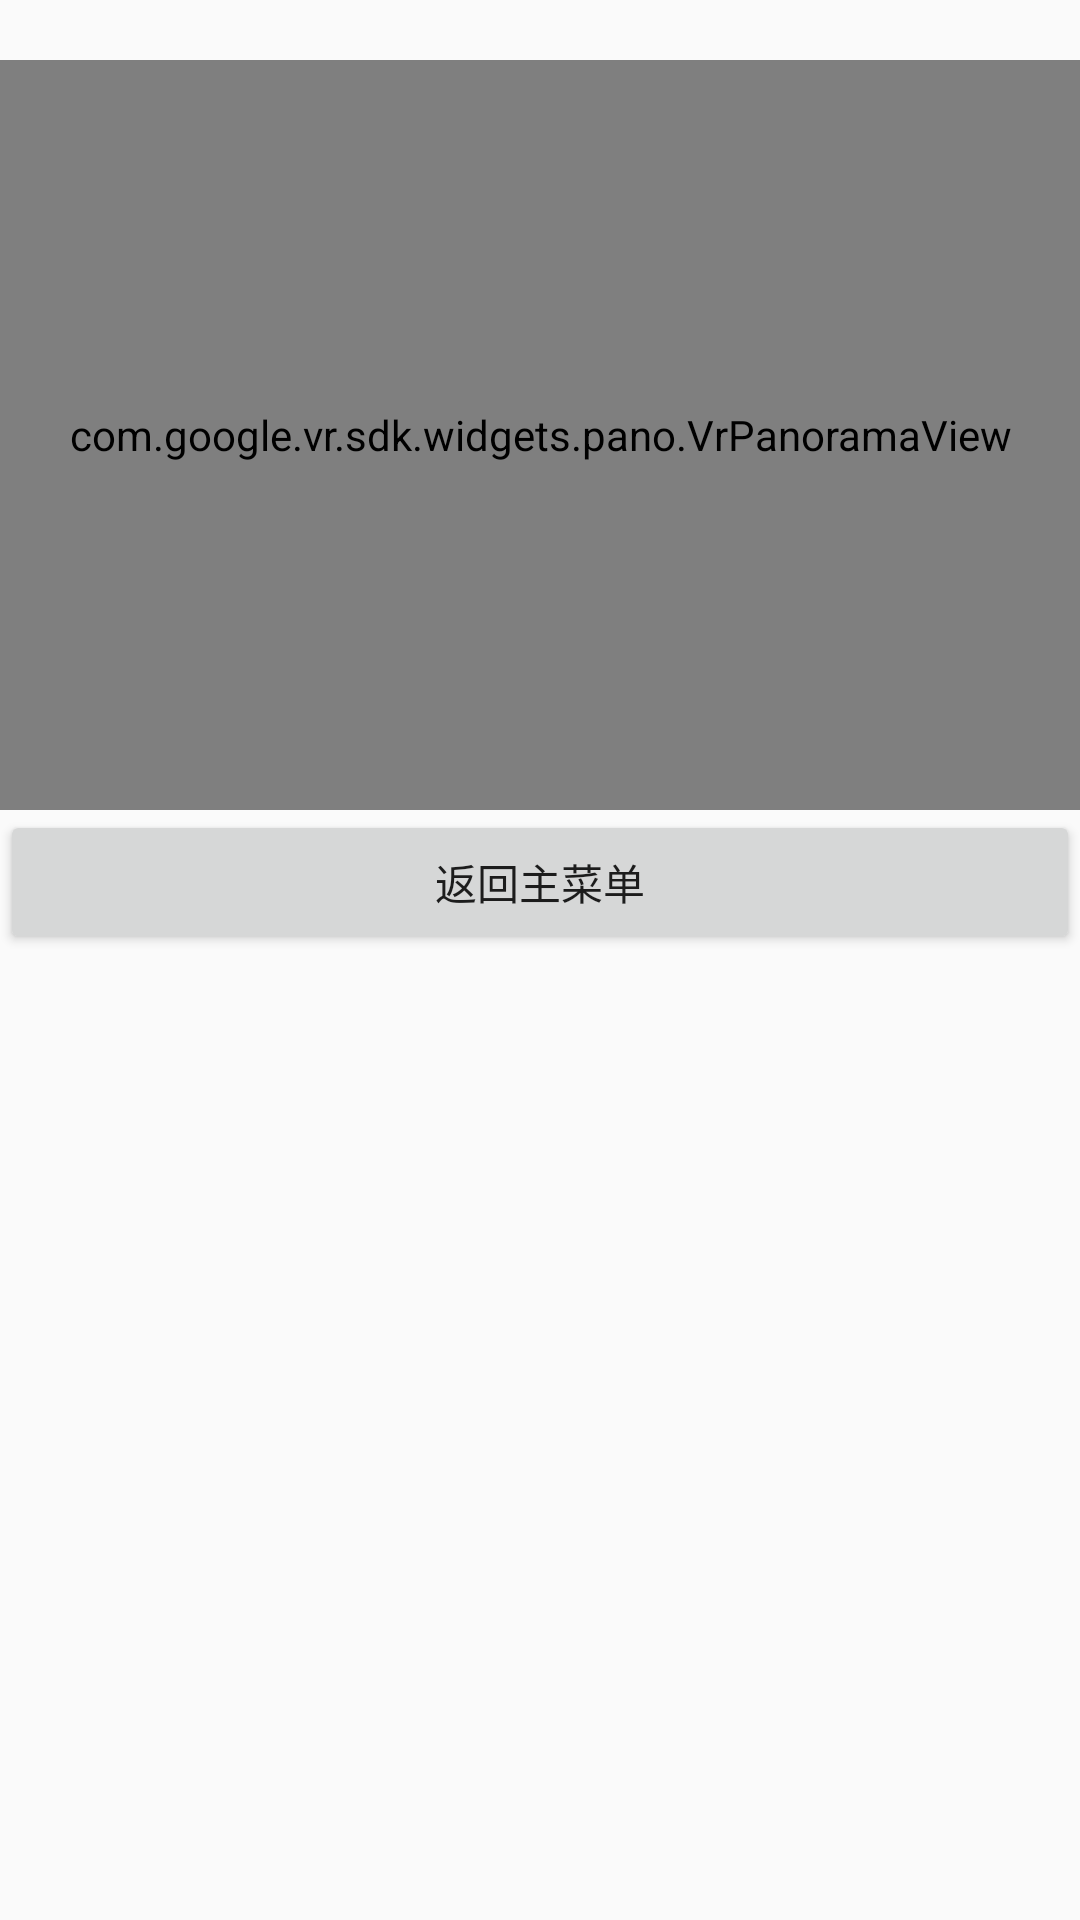

Reconstruct the res/layout file that produces this screen, plus the resources it refers to.
<!-- AndroidManifest.xml: application theme AppTheme -->
<!-- res/layout/action_main4.xml -->
<?xml version="1.0" encoding="utf-8"?>
<android.support.constraint.ConstraintLayout xmlns:android="http://schemas.android.com/apk/res/android"
    xmlns:tools="http://schemas.android.com/tools"
    android:layout_width="match_parent"
    android:layout_height="match_parent"
    xmlns:app="http://schemas.android.com/apk/res-auto">


    <LinearLayout
        android:layout_width="match_parent"
        android:layout_height="match_parent"
        android:orientation="vertical">

        <com.google.vr.sdk.widgets.pano.VrPanoramaView
            android:id="@+id/vr_pan_view"
            android:layout_width="match_parent"
            android:layout_marginTop="20dp"
            android:layout_height="250dp"></com.google.vr.sdk.widgets.pano.VrPanoramaView>
        <Button
            android:layout_width="match_parent"
            android:layout_height="wrap_content"
            android:text="返回主菜单"
            android:onClick="pro4_backup"
            tools:layout_editor_absoluteX="108dp"
            tools:layout_editor_absoluteY="138dp" />
    </LinearLayout>
</android.support.constraint.ConstraintLayout>
<!-- resources referenced by this layout -->
<resources>
  <style name="AppTheme" parent="Theme.AppCompat.Light.DarkActionBar">
          
          <item name="colorPrimary">@color/colorPrimary</item>
          <item name="colorPrimaryDark">@color/colorPrimaryDark</item>
          <item name="colorAccent">@color/colorAccent</item>
          <item name="android:actionMenuTextAppearance">@style/MenuTextStyle</item>
      </style>
  <style name="MenuTextStyle">
          <item name="android:textSize">4dp</item>
      </style>
  <!-- not gathered from this repository: default colours our renderer supplied (Android Studio template values) -->
  <color name="colorPrimary">#FF6200EE</color>
  <color name="colorPrimaryDark">#FF3700B3</color>
  <color name="colorAccent">#FF03DAC5</color>
</resources>
